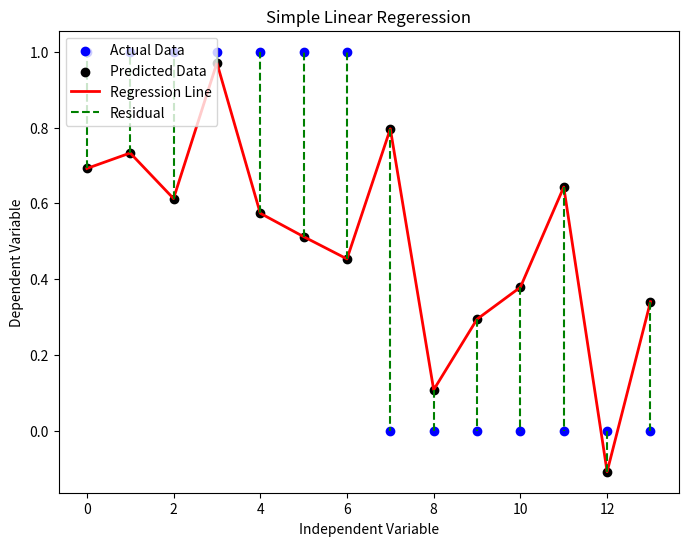

Python code for this plot:
# 2. Apply multi linear regression and plot the regression line . Find the error and also predict the disease occurrence for the new input details.Use heart data .csv

import numpy as np
import matplotlib.pyplot as plt
x=np.array([[54, 1, 188],[49, 1, 176],[54, 1, 198],[65, 1, 168],[57, 1, 207],[63, 1, 223],[35, 1, 192],[41, 1, 157],[62, 0, 204],[43, 1, 223],[42, 1, 211],[67, 1, 212],[56, 0, 223],[64, 1, 246]])
y=np.array([1,1,1,1,1,1,1,0,0,0,0,0,0,0])
x=np.hstack((np.ones((x.shape[0],1)),x))
coff=np.linalg.inv(x.T@x)@(x.T@y)
print("coefficients:",coff)
y_pred=x@coff
print("Prediction:",y_pred)
mse=np.mean((y-y_pred)**2)
print(f"Mean Square Error(MSE):{mse}")
plt.figure(figsize=(8,6))
plt.scatter(range(len(y)),y,color='blue',label='Actual Data')
plt.scatter(range(len(y_pred)),y_pred,color='black',label='Predicted Data')
plt.plot(range(len(y)),y_pred, color='red', linewidth=2,label='Regression Line')
plt.vlines(range(len(y)),y_pred,y,colors='green',linestyle='dashed',label='Residual')
plt.title("Simple Linear Regeression")
plt.xlabel("Independent Variable")
plt.ylabel("Dependent Variable")
plt.legend(loc="upper left")
plt.show()